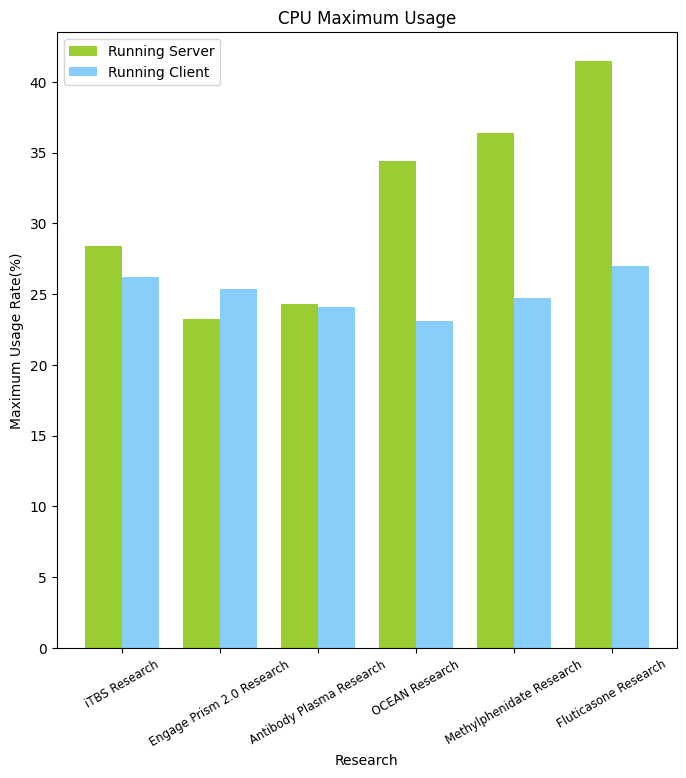

Source code (Python):
from matplotlib import rcParams
rcParams['font.family'] = 'Arial Unicode MS'
import matplotlib.pyplot as plt
tick_name = ['iTBS Research', 'Engage Prism 2.0 Research', 'Antibody Plasma Research', 'OCEAN Research', 'Methylphenidate Research', 'Fluticasone Research']
china_gdp = [28.38, 23.27, 24.3, 34.39, 36.39, 41.439]
usa_gdp = [26.2, 25.37, 24.12, 23.12, 24.73, 26.97]
a = 3
b = 8
x1 = [(i + 1) * b for i in range(6)]
x2 = [(i + 1) * b + a for i in range(6)]
x3 = [(i + 1) * b + a/2 for i in range(6)]
fig = plt.figure(figsize=(8, 8))
ax1 = fig.add_subplot(1, 1, 1)

plt.bar(x1, china_gdp, width=a, color='yellowgreen',label="Running Server")
plt.bar(x2, usa_gdp, width=a, color='lightskyblue',label="Running Client")
ticks = ax1.set_xticks(x3) # 设置刻度
labels = ax1.set_xticklabels(tick_name, rotation=30, fontsize = 'small') # 设置刻度标签
ax1.set_title("CPU Maximum Usage")
plt.xlabel("Research")
plt.ylabel("Maximum Usage Rate(%)")
plt.legend()  # 显示图例
plt.show()
